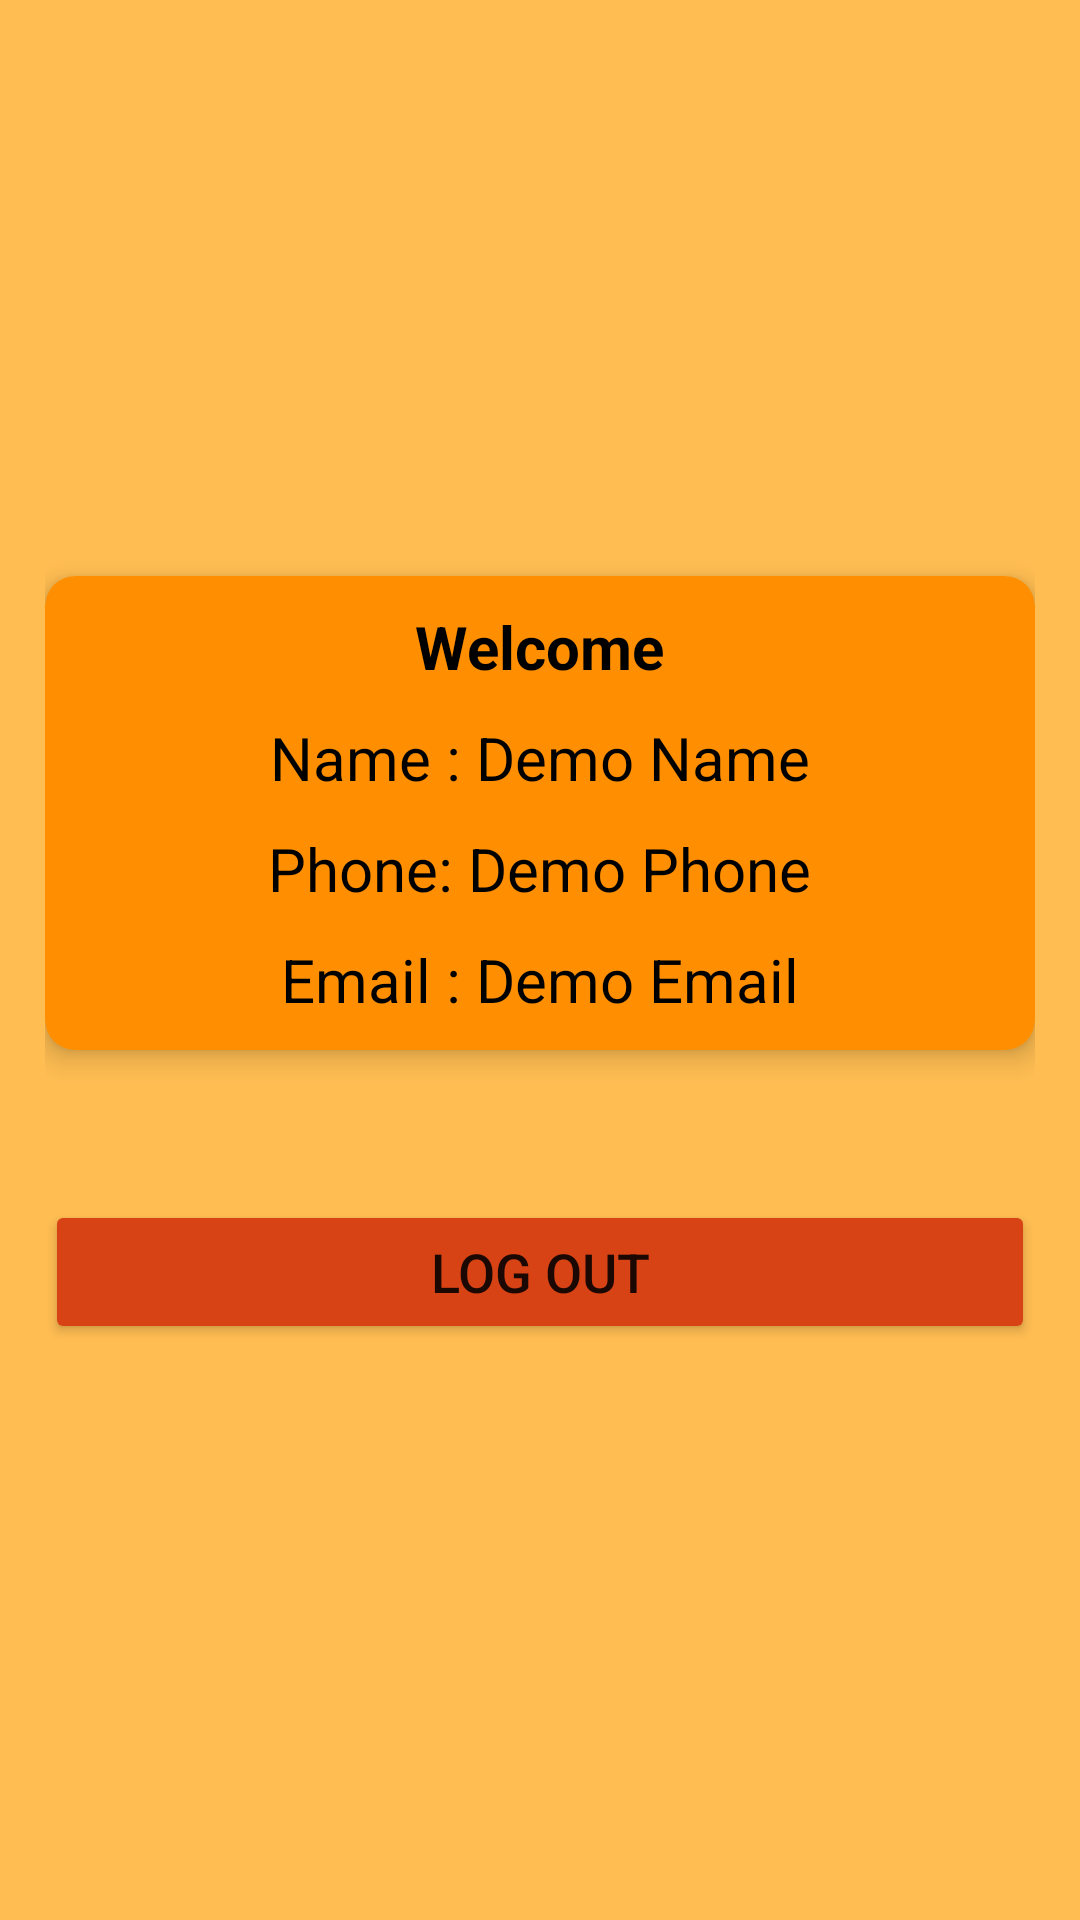

This screen was rendered from an Android layout file. Write that file and the resources it references.
<!-- AndroidManifest.xml: application theme Theme.Event -->
<!-- res/layout/fragment_profile.xml -->
<?xml version="1.0" encoding="utf-8"?>
<LinearLayout xmlns:android="http://schemas.android.com/apk/res/android"
    xmlns:app="http://schemas.android.com/apk/res-auto"
    xmlns:tools="http://schemas.android.com/tools"
    android:layout_width="match_parent"
    android:orientation="vertical"
    android:layout_height="match_parent"
    android:gravity="center_vertical"
    android:padding="15dp"
    tools:context=".LoginPage"
    android:background="@color/background_primary">
    android:label="Profile"
    <com.google.android.material.card.MaterialCardView
        android:layout_width="match_parent"
        android:layout_height="wrap_content"
        app:cardElevation="5dp"
        app:cardCornerRadius="10dp"
        app:cardBackgroundColor="@color/background_secondary">
        <LinearLayout
            android:layout_width="match_parent"
            android:layout_height="match_parent"
            android:orientation="vertical"
            android:padding="10dp"
            android:gravity="center_horizontal">
            <TextView
                android:layout_width="wrap_content"
                android:layout_height="match_parent"
                android:text="Welcome"
                android:textSize="20sp"
                android:textStyle="bold"
                android:textColor="@color/black"/>
            <TextView
                android:id="@+id/name"
                android:layout_width="wrap_content"
                android:layout_height="match_parent"
                android:text="Name : Demo Name"
                android:textSize="20sp"
                android:layout_marginTop="10dp"
                android:textColor="@color/black"/>
            <TextView
                android:id="@+id/phone"
                android:layout_width="wrap_content"
                android:layout_height="match_parent"
                android:text="Phone: Demo Phone"
                android:textSize="20sp"
                android:layout_marginTop="10dp"
                android:textColor="@color/black"/>
            <TextView
                android:id="@+id/emailLog"
                android:layout_width="wrap_content"
                android:layout_height="match_parent"
                android:text="Email : Demo Email"
                android:textSize="20sp"
                android:layout_marginTop="10dp"
                android:textColor="@color/black"/>

        </LinearLayout>
    </com.google.android.material.card.MaterialCardView>

    <Button
        android:id="@+id/logout"
        android:layout_width="match_parent"
        android:layout_height="wrap_content"
        android:text="Log Out"
        android:textSize="18sp"
        android:layout_marginTop="50dp"
        android:backgroundTint="@color/background_tertiary"
        />
</LinearLayout>
<!-- resources referenced by this layout -->
<resources>
  <color name="background_primary">#FFBD52</color>
  <color name="background_secondary">#FF8F00</color>
  <color name="background_tertiary">#D84315</color>
  <color name="black">#FF000000</color>
  <style name="Theme.Event" parent="Theme.MaterialComponents.DayNight.DarkActionBar">
          
          <item name="colorPrimary">#FF8F00</item>
          <item name="colorPrimaryVariant">#EF6C00</item>
          <item name="colorOnPrimary">@color/white</item>
          
          <item name="colorSecondary">@color/teal_200</item>
          <item name="colorSecondaryVariant">@color/teal_700</item>
          <item name="colorOnSecondary">@color/black</item>
          
          <item name="android:statusBarColor" tools:targetApi="l">?attr/colorPrimaryVariant</item>
          
      </style>
  <color name="white">#FFFFFFFF</color>
  <color name="teal_200">#FF03DAC5</color>
  <color name="teal_700">#FF018786</color>
</resources>
